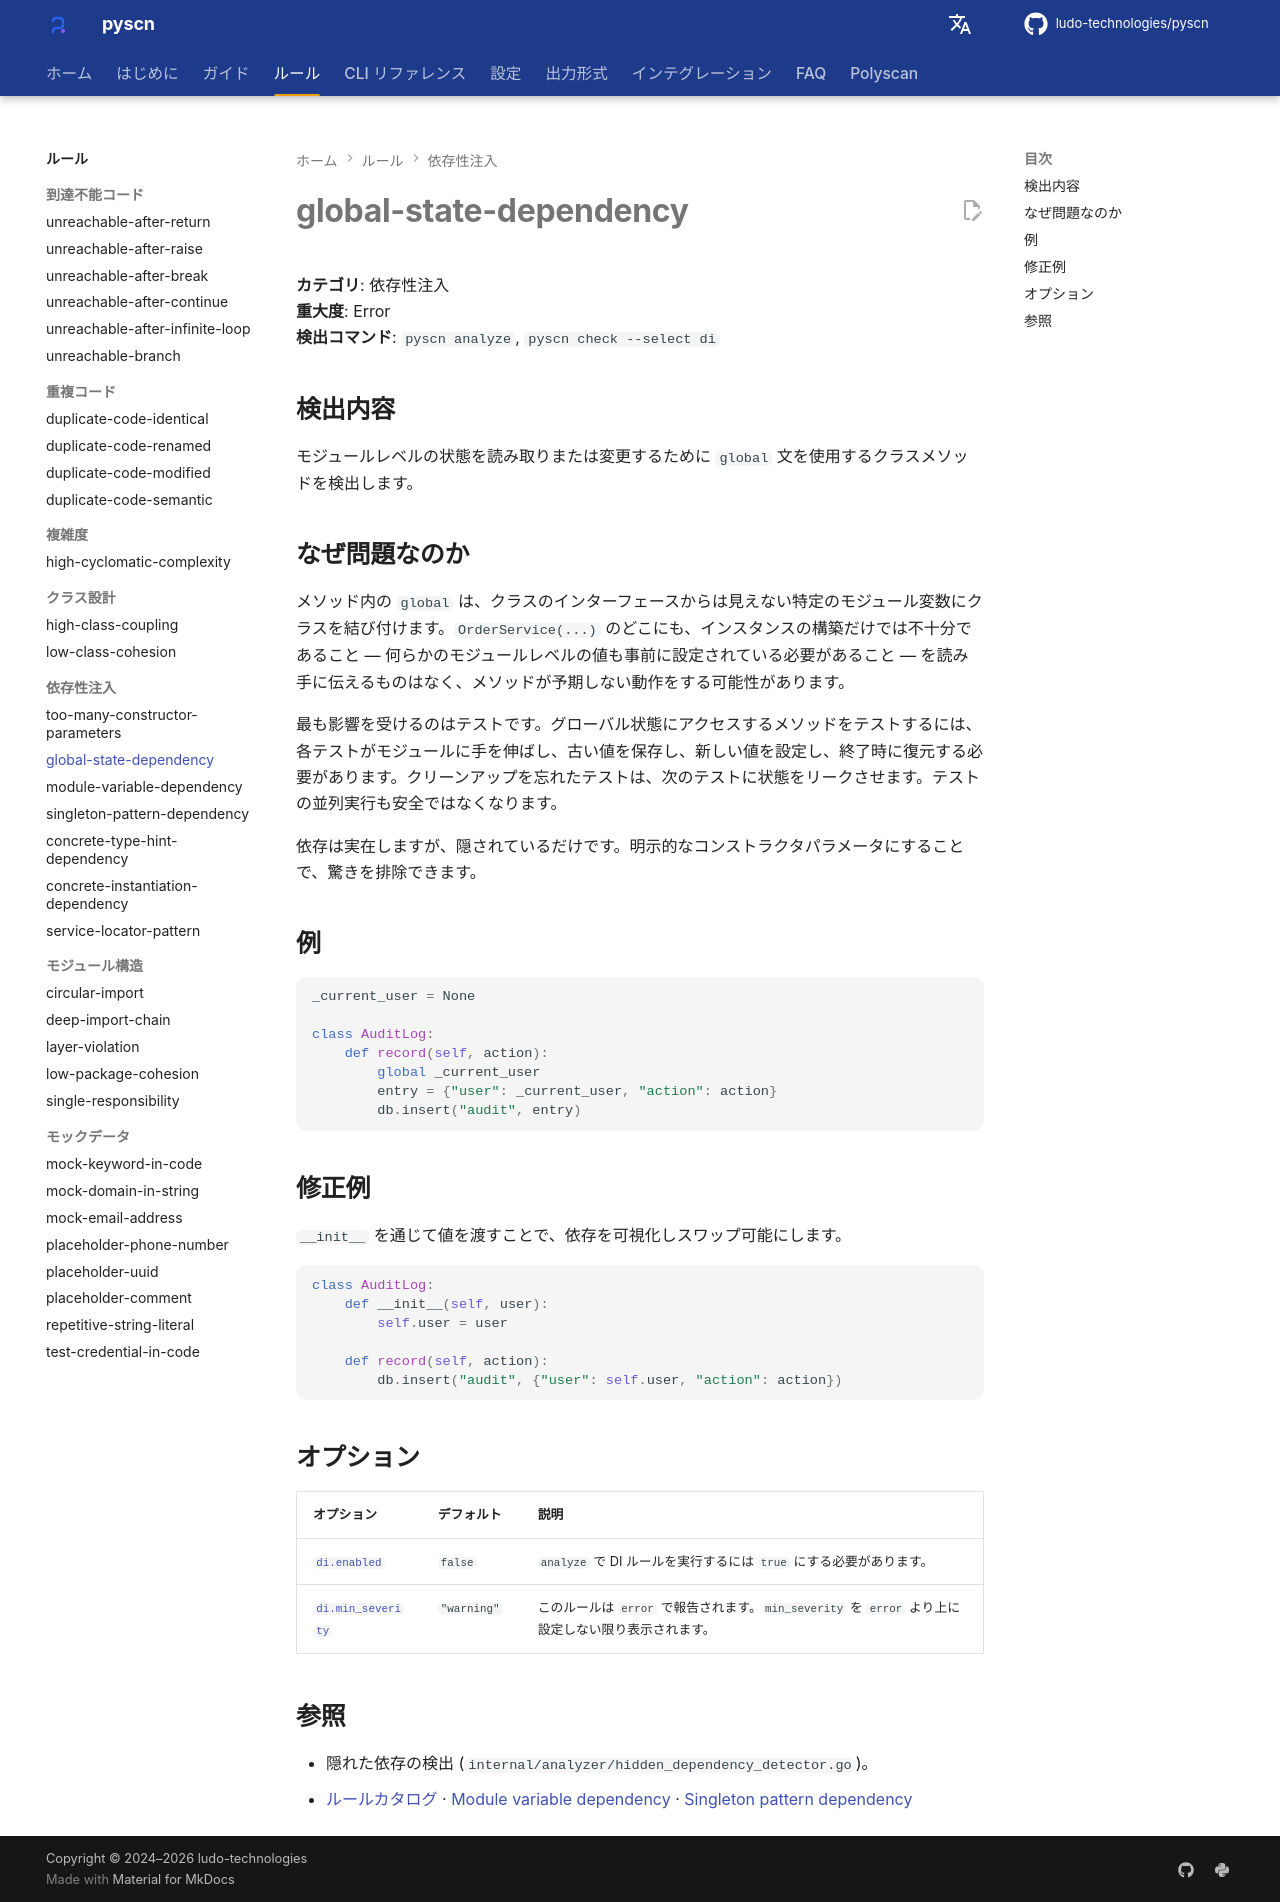

repository: ludo-technologies/pyscn · page: ja/rules/global-state-dependency/index.html · generator: mkdocs

# global-state-dependency

**カテゴリ**: 依存性注入  
**重大度**: Error  
**検出コマンド**: `pyscn analyze`, `pyscn check --select di`

## 検出内容

モジュールレベルの状態を読み取りまたは変更するために `global` 文を使用するクラスメソッドを検出します。

## なぜ問題なのか

メソッド内の `global` は、クラスのインターフェースからは見えない特定のモジュール変数にクラスを結び付けます。`OrderService(...)` のどこにも、インスタンスの構築だけでは不十分であること — 何らかのモジュールレベルの値も事前に設定されている必要があること — を読み手に伝えるものはなく、メソッドが予期しない動作をする可能性があります。

最も影響を受けるのはテストです。グローバル状態にアクセスするメソッドをテストするには、各テストがモジュールに手を伸ばし、古い値を保存し、新しい値を設定し、終了時に復元する必要があります。クリーンアップを忘れたテストは、次のテストに状態をリークさせます。テストの並列実行も安全ではなくなります。

依存は実在しますが、隠されているだけです。明示的なコンストラクタパラメータにすることで、驚きを排除できます。

## 例

```python
_current_user = None

class AuditLog:
    def record(self, action):
        global _current_user
        entry = {"user": _current_user, "action": action}
        db.insert("audit", entry)
```

## 修正例

`__init__` を通じて値を渡すことで、依存を可視化しスワップ可能にします。

```python
class AuditLog:
    def __init__(self, user):
        self.user = user

    def record(self, action):
        db.insert("audit", {"user": self.user, "action": action})
```

## オプション

| オプション | デフォルト | 説明 |
| --- | --- | --- |
| [`di.enabled`](../configuration/reference.md#di) | `false` | `analyze` で DI ルールを実行するには `true` にする必要があります。 |
| [`di.min_severity`](../configuration/reference.md#di) | `"warning"` | このルールは `error` で報告されます。`min_severity` を `error` より上に設定しない限り表示されます。 |

## 参照

- 隠れた依存の検出 (`internal/analyzer/hidden_dependency_detector.go`)。
- [ルールカタログ](index.md) · [Module variable dependency](module-variable-dependency.md) · [Singleton pattern dependency](singleton-pattern-dependency.md)
